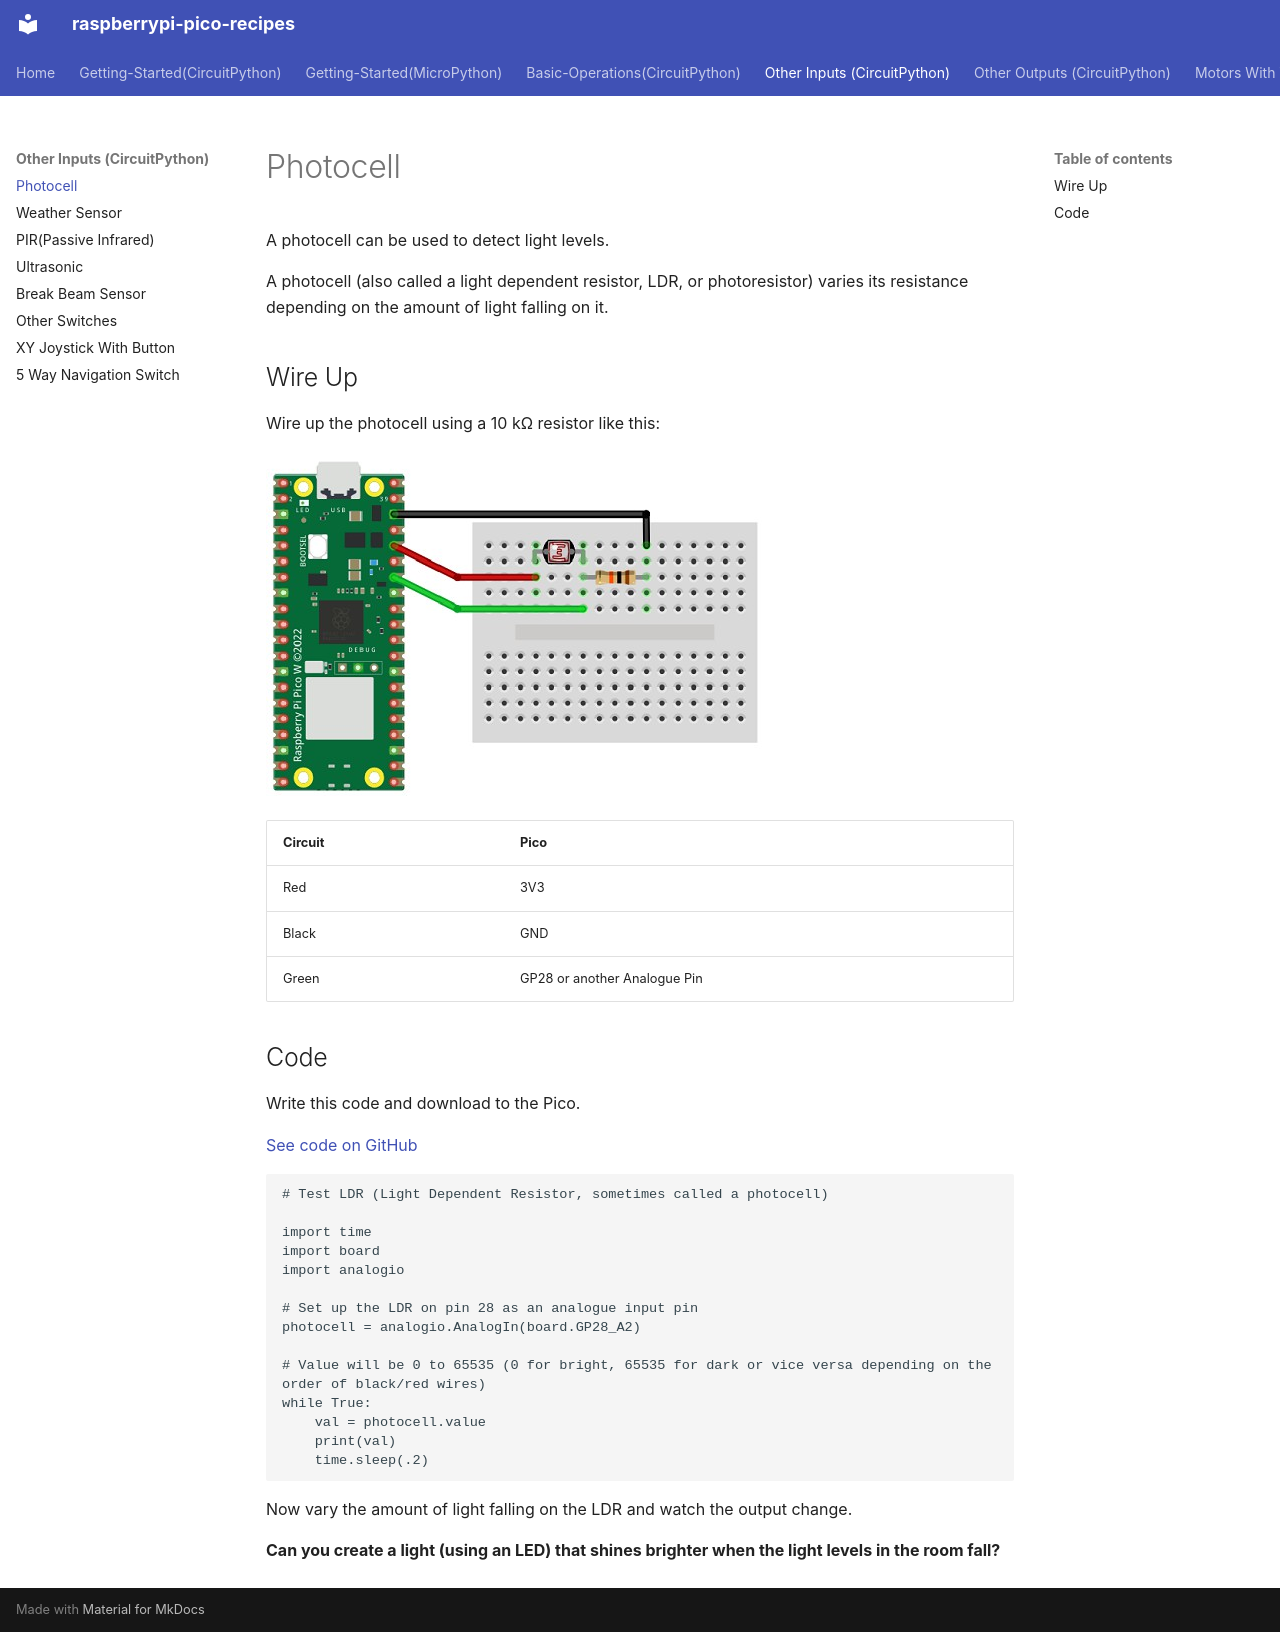

repository: vikaspuppala/Raspberry-Pi-Pico-Recipes · page: Other-Inputs(CircuitPython)/photocell/index.html · generator: mkdocs


# Photocell

A photocell can be used to detect light levels.

A photocell (also called a light dependent resistor, LDR, or photoresistor) varies its resistance depending on the amount of light falling on it.

## Wire Up

Wire up the photocell using a 10 kΩ resistor like this:

![Photocell wiring diagram](wire_up.jpg)

| Circuit | Pico |
|---|---|
| Red | 3V3 |
| Black | GND |
| Green | GP28 or another Analogue Pin |

## Code

Write this code and download to the Pico.

[See code on GitHub](https://github.com/lewfer/recipes-rpi-pico-circuitpython/blob/master/test_ldr.py)

```python
# Test LDR (Light Dependent Resistor, sometimes called a photocell)

import time
import board
import analogio

# Set up the LDR on pin 28 as an analogue input pin
photocell = analogio.AnalogIn(board.GP28_A2)

# Value will be 0 to 65535 (0 for bright, 65535 for dark or vice versa depending on the order of black/red wires)
while True:
    val = photocell.value
    print(val)
    time.sleep(.2)
```

Now vary the amount of light falling on the LDR and watch the output change.

**Can you create a light (using an LED) that shines brighter when the light levels in the room fall?**
